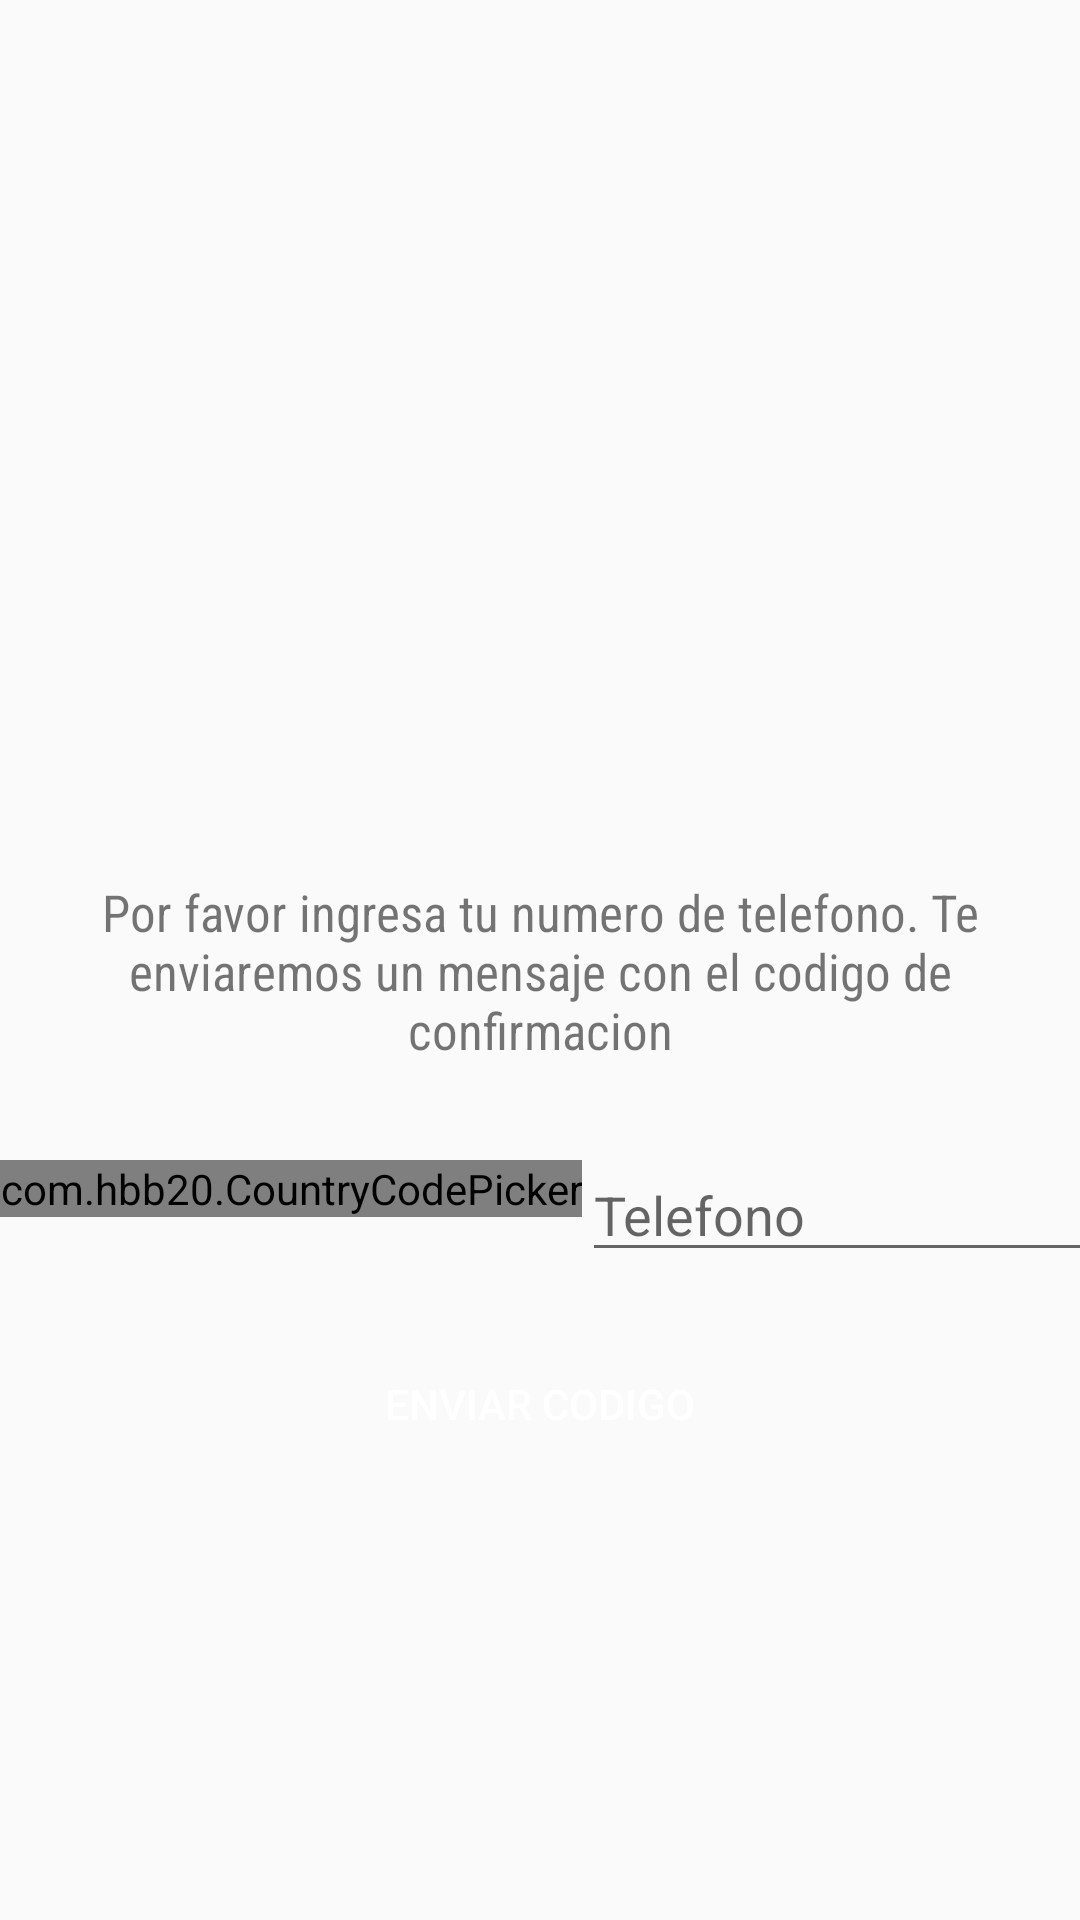

Write the Android layout XML for this screen, with the resource values it uses.
<!-- AndroidManifest.xml: application theme Theme.WhatsAppMy -->
<!-- res/layout/activity_main.xml -->
<?xml version="1.0" encoding="utf-8"?>
<androidx.coordinatorlayout.widget.CoordinatorLayout xmlns:android="http://schemas.android.com/apk/res/android"
    xmlns:app="http://schemas.android.com/apk/res-auto"
    xmlns:tools="http://schemas.android.com/tools"
    android:layout_width="match_parent"
    android:layout_height="match_parent"
    tools:context=".activitys.MainActivity">

    <LinearLayout
        android:layout_width="match_parent"
        android:layout_height="match_parent"
        android:gravity="center"
        android:orientation="vertical">

        <ImageView
            android:layout_width="150dp"
            android:layout_height="150dp"
            android:layout_gravity="center"
            app:srcCompat="@drawable/whatsapp" />

        <TextView
            android:layout_width="wrap_content"
            android:layout_height="wrap_content"
            android:layout_marginLeft="15dp"
            android:layout_marginTop="15dp"
            android:layout_marginRight="15dp"
            android:fontFamily="sans-serif-condensed"
            android:text="Por favor ingresa tu numero de telefono. Te enviaremos un mensaje con el codigo de confirmacion"
            android:textAlignment="center"
            android:textSize="17dp" />


        <LinearLayout
            android:layout_width="wrap_content"
            android:layout_height="wrap_content"
            android:layout_marginTop="8dp"
            android:orientation="horizontal">

            <com.hbb20.CountryCodePicker
                android:id="@+id/ccp"
                android:layout_width="wrap_content"
                android:layout_height="wrap_content"
                android:layout_marginTop="24dp"
                app:ccp_autoDetectCountry="true"
                tools:ccp_contentColor="#fcfdfd"
                tools:ccp_textSize="20dp" />


            <EditText
                android:id="@+id/texTelefono"
                android:layout_width="200dp"
                android:layout_height="wrap_content"
                android:layout_marginTop="20dp"
                android:layout_marginRight="10dp"
                android:hint="Telefono"
                android:inputType="phone" />

        </LinearLayout>

        <Button
            android:id="@+id/btnSend"
            android:layout_width="match_parent"
            android:layout_height="wrap_content"
            android:layout_margin="20dp"
            android:background="@drawable/rounded_button"
            android:backgroundTint="@color/colorPrimary"
            android:text="Enviar codigo"
            android:textColor="@color/white" />

    </LinearLayout>

</androidx.coordinatorlayout.widget.CoordinatorLayout>
<!-- resources referenced by this layout -->
<resources>
  <color name="colorPrimary">#065E52</color>
  <color name="white">#FFFFFFFF</color>
  <style name="Theme.WhatsAppMy" parent="Theme.AppCompat.Light.NoActionBar">
          
          <item name="colorPrimary">@color/colorPrimary</item>
          <item name="colorPrimaryVariant">@color/colorPrimaryDark</item>
          <item name="colorOnPrimary">@color/colorAccent</item>
          
          <item name="colorSecondary">@color/teal_200</item>
          <item name="colorSecondaryVariant">@color/teal_700</item>
          <item name="colorOnSecondary">@color/black</item>
          
          <item name="android:statusBarColor" tools:targetApi="l">?attr/colorPrimaryVariant</item>
          
      </style>
  <color name="colorPrimaryDark">#054E43</color>
  <color name="colorAccent">#96BCB7</color>
  <color name="teal_200">#FF03DAC5</color>
  <color name="teal_700">#FF018786</color>
  <color name="black">#FF000000</color>
</resources>
